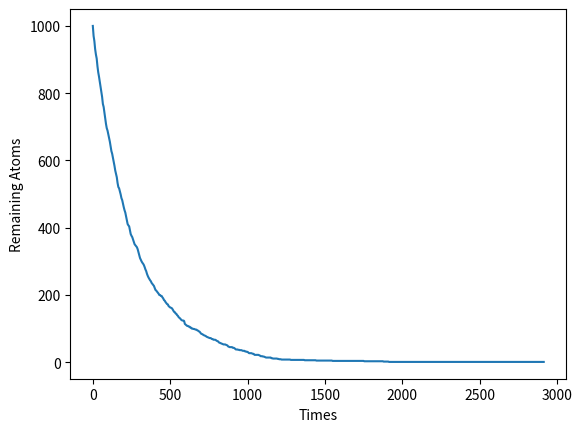

The script that saved this image:
import numpy as np
import matplotlib.pyplot as plt

#Half-life in seconds
tau = 3.053 * 60
mu = np.log(2)/tau

#get a list of 1000 decay times using eq 10.10 from Newman
decayTimes = - 1/mu * np.log(1 - np.random.rand(1000))

# Generate an array of time values
tmax = np.max(decayTimes)
times = np.arange(0, tmax, 5)

#empty python list to hold the number of remaining atoms at each time
remaining = []

for t in times:
    #for each time, append the number of remaining atoms (with decay time > t) to remaining
    remaining.append(len(np.extract(decayTimes > t, decayTimes)))

#Plot
plt.plot(times, remaining)
plt.xlabel("Times")
plt.ylabel("Remaining Atoms")
plt.show()
